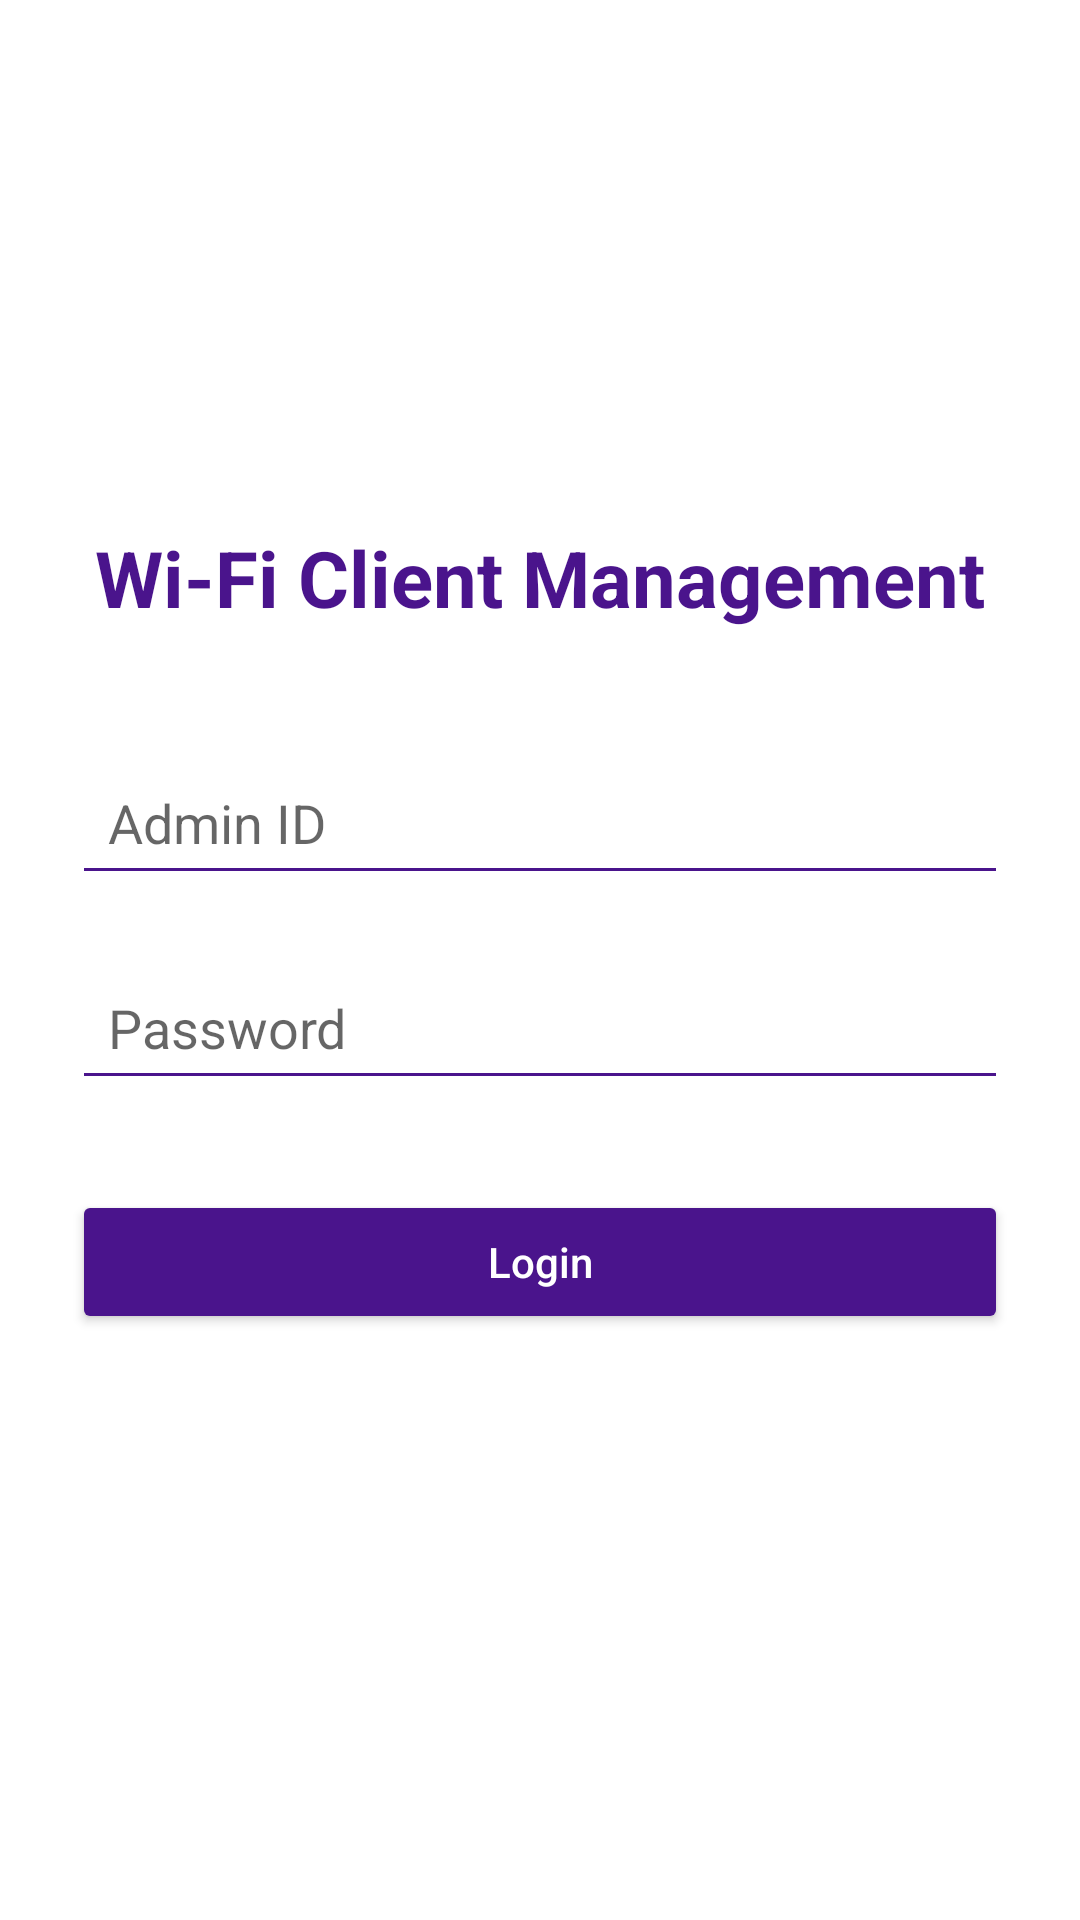

Produce the Android XML layout that renders to this screen, including the resource entries it uses.
<!-- AndroidManifest.xml: activity theme Theme.WifiClient -->
<!-- res/layout/activity_admin_login.xml -->
<?xml version="1.0" encoding="utf-8"?>
<LinearLayout xmlns:android="http://schemas.android.com/apk/res/android"
    android:layout_width="match_parent"
    android:layout_height="match_parent"
    android:orientation="vertical"
    android:background="#FFFFFF"
    android:padding="24dp"
    android:gravity="center">

    <TextView
        android:text="Wi-Fi Client Management"
        android:textSize="26sp"
        android:textStyle="bold"
        android:textColor="#4A148C"
        android:layout_marginBottom="40dp"
        android:gravity="center"
        android:layout_width="match_parent"
        android:layout_height="wrap_content" />

    <EditText
        android:id="@+id/etAdminID"
        android:hint="Admin ID"
        android:inputType="text"
        android:layout_width="match_parent"
        android:layout_height="wrap_content"
        android:padding="12dp"
        android:backgroundTint="#4A148C"
        android:textColor="#000000"
        android:layout_marginBottom="20dp" />

    <EditText
        android:id="@+id/etPassword"
        android:hint="Password"
        android:inputType="textPassword"
        android:layout_width="match_parent"
        android:layout_height="wrap_content"
        android:padding="12dp"
        android:backgroundTint="#4A148C"
        android:textColor="#000000"
        android:layout_marginBottom="30dp" />

    <Button
        android:id="@+id/btnLogin"
        android:text="Login"
        android:layout_width="match_parent"
        android:layout_height="wrap_content"
        android:backgroundTint="#4A148C"
        android:textColor="#FFFFFF"
        android:textAllCaps="false"
        android:layout_marginBottom="20dp" />

</LinearLayout>
<!-- resources referenced by this layout -->
<resources>
  <style name="Theme.WifiClient" parent="Theme.AppCompat.Light.NoActionBar" />
</resources>
